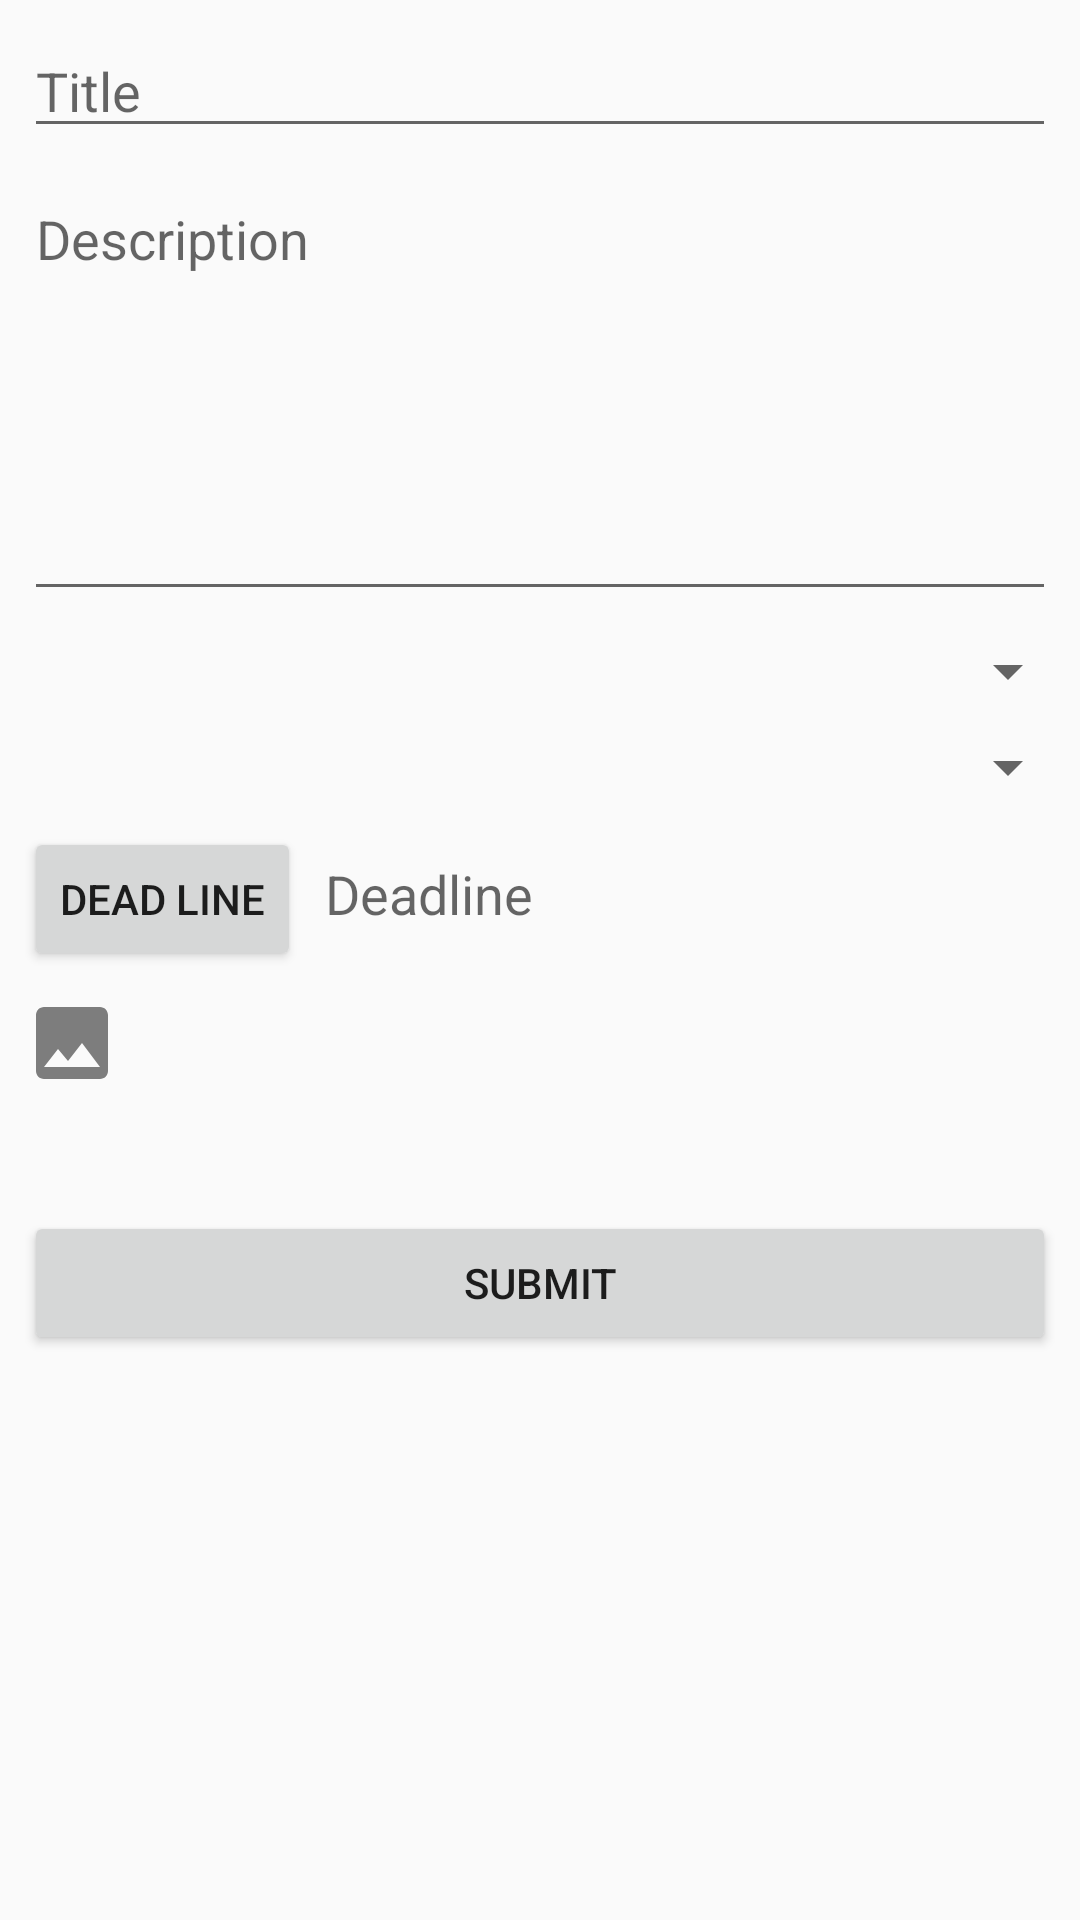

Reconstruct the res/layout file that produces this screen, plus the resources it refers to.
<!-- AndroidManifest.xml: application theme AppTheme -->
<!-- res/layout/activity_notices.xml -->
<?xml version="1.0" encoding="utf-8"?>
<ScrollView xmlns:android="http://schemas.android.com/apk/res/android"
    xmlns:app="http://schemas.android.com/apk/res-auto"
    xmlns:tools="http://schemas.android.com/tools"
    android:layout_width="match_parent"
    android:layout_height="match_parent"
    android:weightSum="1"
    tools:context="com.cocodev.TDUCManager.Notices">

    <LinearLayout
        android:layout_width="match_parent"
        android:layout_height="match_parent"
        android:orientation="vertical"
        >
        <EditText
            android:id="@+id/editText_notice_title"
            android:layout_width="match_parent"
            android:layout_height="wrap_content"
            android:hint="Title"
            android:layout_marginLeft="8dp"
            android:layout_marginRight="8dp"
            android:layout_marginTop="8dp"
            android:inputType="text"
            android:maxLines="2"/>

        <EditText
            android:id="@+id/editText_notice_desc"
            android:layout_width="match_parent"
            android:layout_height="wrap_content"
            android:layout_marginLeft="8dp"
            android:minLines="6"
            android:inputType="textMultiLine"
            android:layout_marginRight="8dp"
            android:layout_marginTop="8dp"
            android:layout_weight="0.80"
            android:gravity="start"
            android:hint="Description" />
        <Spinner
            android:id="@+id/spinner_college_notices"
            android:layout_width="match_parent"
            android:layout_height="wrap_content"
            android:layout_marginTop="8dp"
            android:layout_marginLeft="8dp"

            />
        <Spinner
            android:id="@+id/spinner_department_notices"
            android:layout_width="match_parent"
            android:layout_height="wrap_content"
            android:layout_marginTop="8dp"
            android:layout_marginLeft="8dp"
            />

        <LinearLayout
            android:layout_width="wrap_content"
            android:layout_height="wrap_content"
            android:orientation="horizontal">
            <Button
                android:id="@+id/button_datePicker"
                android:layout_width="wrap_content"
                android:layout_height="wrap_content"
                android:layout_marginTop="8dp"
                android:layout_marginLeft="8dp"
                android:text="Dead Line"/>

            <TextView
                android:id="@+id/textView_notice_deadline"
                android:layout_width="match_parent"
                android:layout_height="wrap_content"
                android:layout_marginLeft="8dp"
                android:layout_marginRight="8dp"
                android:textSize="18dp"
                android:layout_marginTop="8dp"
                android:hint="Deadline" />
        </LinearLayout>

        <ImageButton
            android:id="@+id/image_button_notice"
            android:layout_width="wrap_content"
            android:layout_height="wrap_content"
            android:src="@drawable/ic_image_black_24dp"
            android:layout_marginTop="8dp"
            android:layout_marginLeft="8dp"
            android:background="@null"/>

        <android.support.v7.widget.RecyclerView
            android:id="@+id/recycler_view_images"
            android:layout_width="match_parent"
            android:layout_height="wrap_content"
            android:layout_margin="@dimen/fab_margin"/>


        <Button
            android:id="@+id/button_notice_submit"
            android:layout_width="match_parent"
            android:layout_height="wrap_content"
            android:layout_marginLeft="8dp"
            android:layout_marginRight="8dp"
            android:layout_marginTop="8dp"
            android:text="Submit" />
    </LinearLayout>
</ScrollView>
<!-- resources referenced by this layout -->
<resources>
  <dimen name="fab_margin">16dp</dimen>
  <!-- drawable ic_image_black_24dp (drawable-xxxhdpi) -->
  <vector android:alpha="0.50" android:height="32dp"
      android:viewportHeight="24.0" android:viewportWidth="24.0"
      android:width="32dp" xmlns:android="http://schemas.android.com/apk/res/android">
      <path android:fillColor="#FF000000" android:pathData="M21,19V5c0,-1.1 -0.9,-2 -2,-2H5c-1.1,0 -2,0.9 -2,2v14c0,1.1 0.9,2 2,2h14c1.1,0 2,-0.9 2,-2zM8.5,13.5l2.5,3.01L14.5,12l4.5,6H5l3.5,-4.5z"/>
  </vector>
  <style name="AppTheme" parent="Theme.AppCompat.Light.DarkActionBar">
          
      </style>
</resources>
